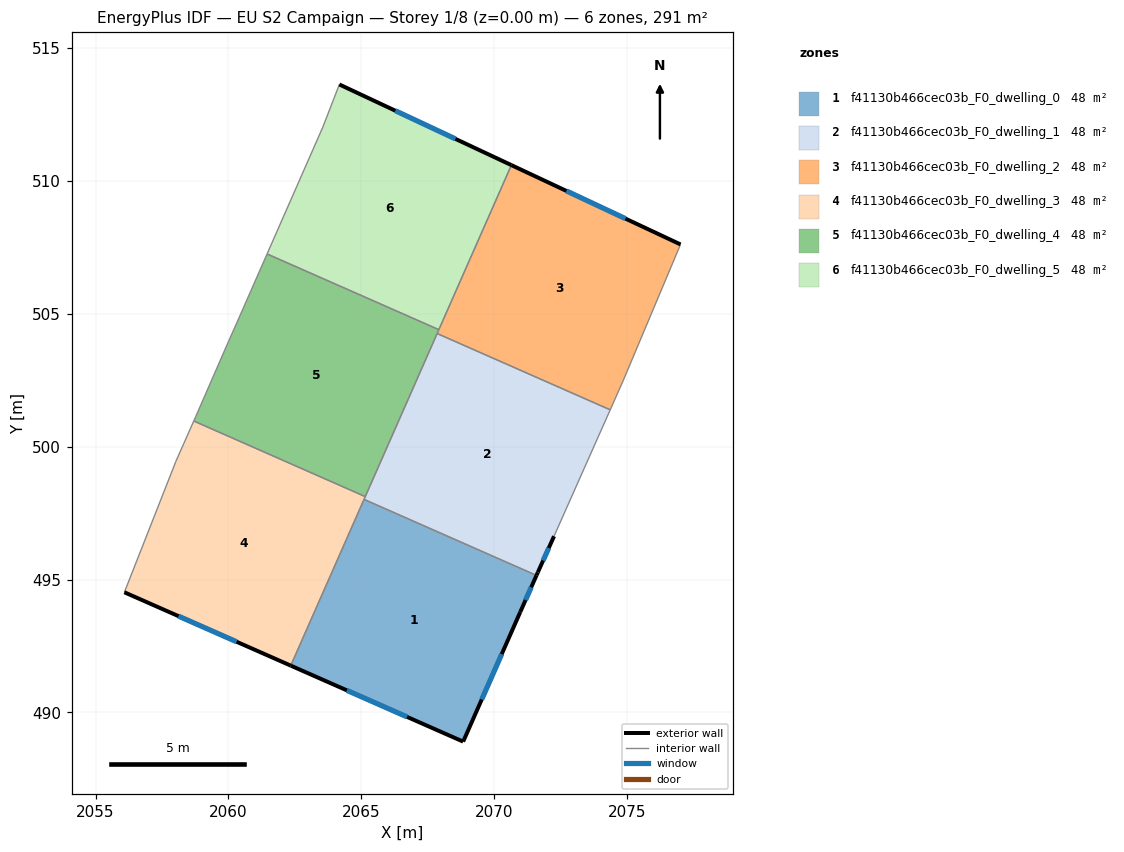
=== STOREY PLAN SPEC (per zone: floor XY polygon, exterior-wall plan segments, windows/doors) ===
zone 1: f41130b466cec03b_F0_dwelling_0  (48.5 m²)
  floor: (2071.59, 495.16) (2070.98, 493.78) (2068.83, 488.90) (2062.34, 491.76) (2065.10, 498.02)
  exterior wall: (2070.98, 493.78) – (2071.59, 495.16)  [1.5 m]
    window: (2071.18, 494.23) – (2071.39, 494.71)  [0.6 m²]
  exterior wall: (2068.83, 488.90) – (2070.98, 493.78)  [5.3 m]
    window: (2069.53, 490.49) – (2070.28, 492.19)  [2.0 m²]
  exterior wall: (2062.34, 491.76) – (2068.83, 488.90)  [7.1 m]
    window: (2064.45, 490.83) – (2066.72, 489.83)  [2.6 m²]
  interior walls: 2
zone 2: f41130b466cec03b_F0_dwelling_1  (48.5 m²)
  floor: (2074.37, 501.39) (2072.25, 496.63) (2071.64, 495.27) (2071.59, 495.16) (2065.10, 498.02) (2067.85, 504.26)
  exterior wall: (2071.64, 495.27) – (2072.25, 496.63)  [1.5 m]
    window: (2071.84, 495.71) – (2072.05, 496.19)  [0.5 m²]
  exterior wall: (2071.59, 495.16) – (2071.64, 495.27)  [0.1 m]
  interior walls: 5
zone 3: f41130b466cec03b_F0_dwelling_2  (48.5 m²)
  floor: (2077.01, 507.61) (2074.85, 502.48) (2074.37, 501.39) (2067.85, 504.26) (2070.65, 510.59)
  exterior wall: (2077.01, 507.61) – (2070.65, 510.59)  [7.0 m]
    window: (2074.94, 508.58) – (2072.72, 509.62)  [2.6 m²]
  interior walls: 5
zone 4: f41130b466cec03b_F0_dwelling_3  (48.5 m²)
  floor: (2065.15, 498.12) (2062.34, 491.76) (2056.08, 494.52) (2058.02, 499.45) (2058.69, 500.96)
  exterior wall: (2056.08, 494.52) – (2062.34, 491.76)  [6.8 m]
    window: (2058.12, 493.62) – (2060.31, 492.66)  [2.5 m²]
  interior walls: 5
zone 5: f41130b466cec03b_F0_dwelling_4  (48.5 m²)
  floor: (2067.92, 504.40) (2065.15, 498.12) (2058.69, 500.96) (2058.76, 501.12) (2059.99, 503.94) (2060.32, 504.68) (2061.45, 507.25)
  interior walls: 8
zone 6: f41130b466cec03b_F0_dwelling_5  (48.5 m²)
  floor: (2070.65, 510.59) (2067.92, 504.40) (2061.45, 507.25) (2063.55, 512.03) (2064.17, 513.63)
  exterior wall: (2070.65, 510.59) – (2064.17, 513.63)  [7.2 m]
    window: (2068.54, 511.58) – (2066.28, 512.64)  [2.6 m²]
  interior walls: 4

=== DERIVED (storey summary) ===
Building: EU S2 Campaign
Storey: 1 of 8  (floor level z = 0.00 m)
Storey gross floor area: 290.8 m²
Zones on this storey: 6
  - f41130b466cec03b_F0_dwelling_0: floor 48.5 m²; exterior wall 13.9 m (41.8 m²); 3 window(s) 5.1 m²; WWR 12.2%
  - f41130b466cec03b_F0_dwelling_1: floor 48.5 m²; exterior wall 1.6 m (4.8 m²); 1 window(s) 0.5 m²; WWR 11.3%
  - f41130b466cec03b_F0_dwelling_2: floor 48.5 m²; exterior wall 7.0 m (21.1 m²); 1 window(s) 2.6 m²; WWR 12.2%
  - f41130b466cec03b_F0_dwelling_3: floor 48.5 m²; exterior wall 6.8 m (20.5 m²); 1 window(s) 2.5 m²; WWR 12.2%
  - f41130b466cec03b_F0_dwelling_4: floor 48.5 m²
  - f41130b466cec03b_F0_dwelling_5: floor 48.5 m²; exterior wall 7.2 m (21.5 m²); 1 window(s) 2.6 m²; WWR 12.2%
Zone adjacency (shared interzone walls):
  - f41130b466cec03b_F0_dwelling_0 ↔ f41130b466cec03b_F0_dwelling_1
  - f41130b466cec03b_F0_dwelling_0 ↔ f41130b466cec03b_F0_dwelling_3
  - f41130b466cec03b_F0_dwelling_1 ↔ f41130b466cec03b_F0_dwelling_2
  - f41130b466cec03b_F0_dwelling_1 ↔ f41130b466cec03b_F0_dwelling_3
  - f41130b466cec03b_F0_dwelling_1 ↔ f41130b466cec03b_F0_dwelling_4
  - f41130b466cec03b_F0_dwelling_2 ↔ f41130b466cec03b_F0_dwelling_4
  - f41130b466cec03b_F0_dwelling_2 ↔ f41130b466cec03b_F0_dwelling_5
  - f41130b466cec03b_F0_dwelling_3 ↔ f41130b466cec03b_F0_dwelling_4
  - f41130b466cec03b_F0_dwelling_4 ↔ f41130b466cec03b_F0_dwelling_5